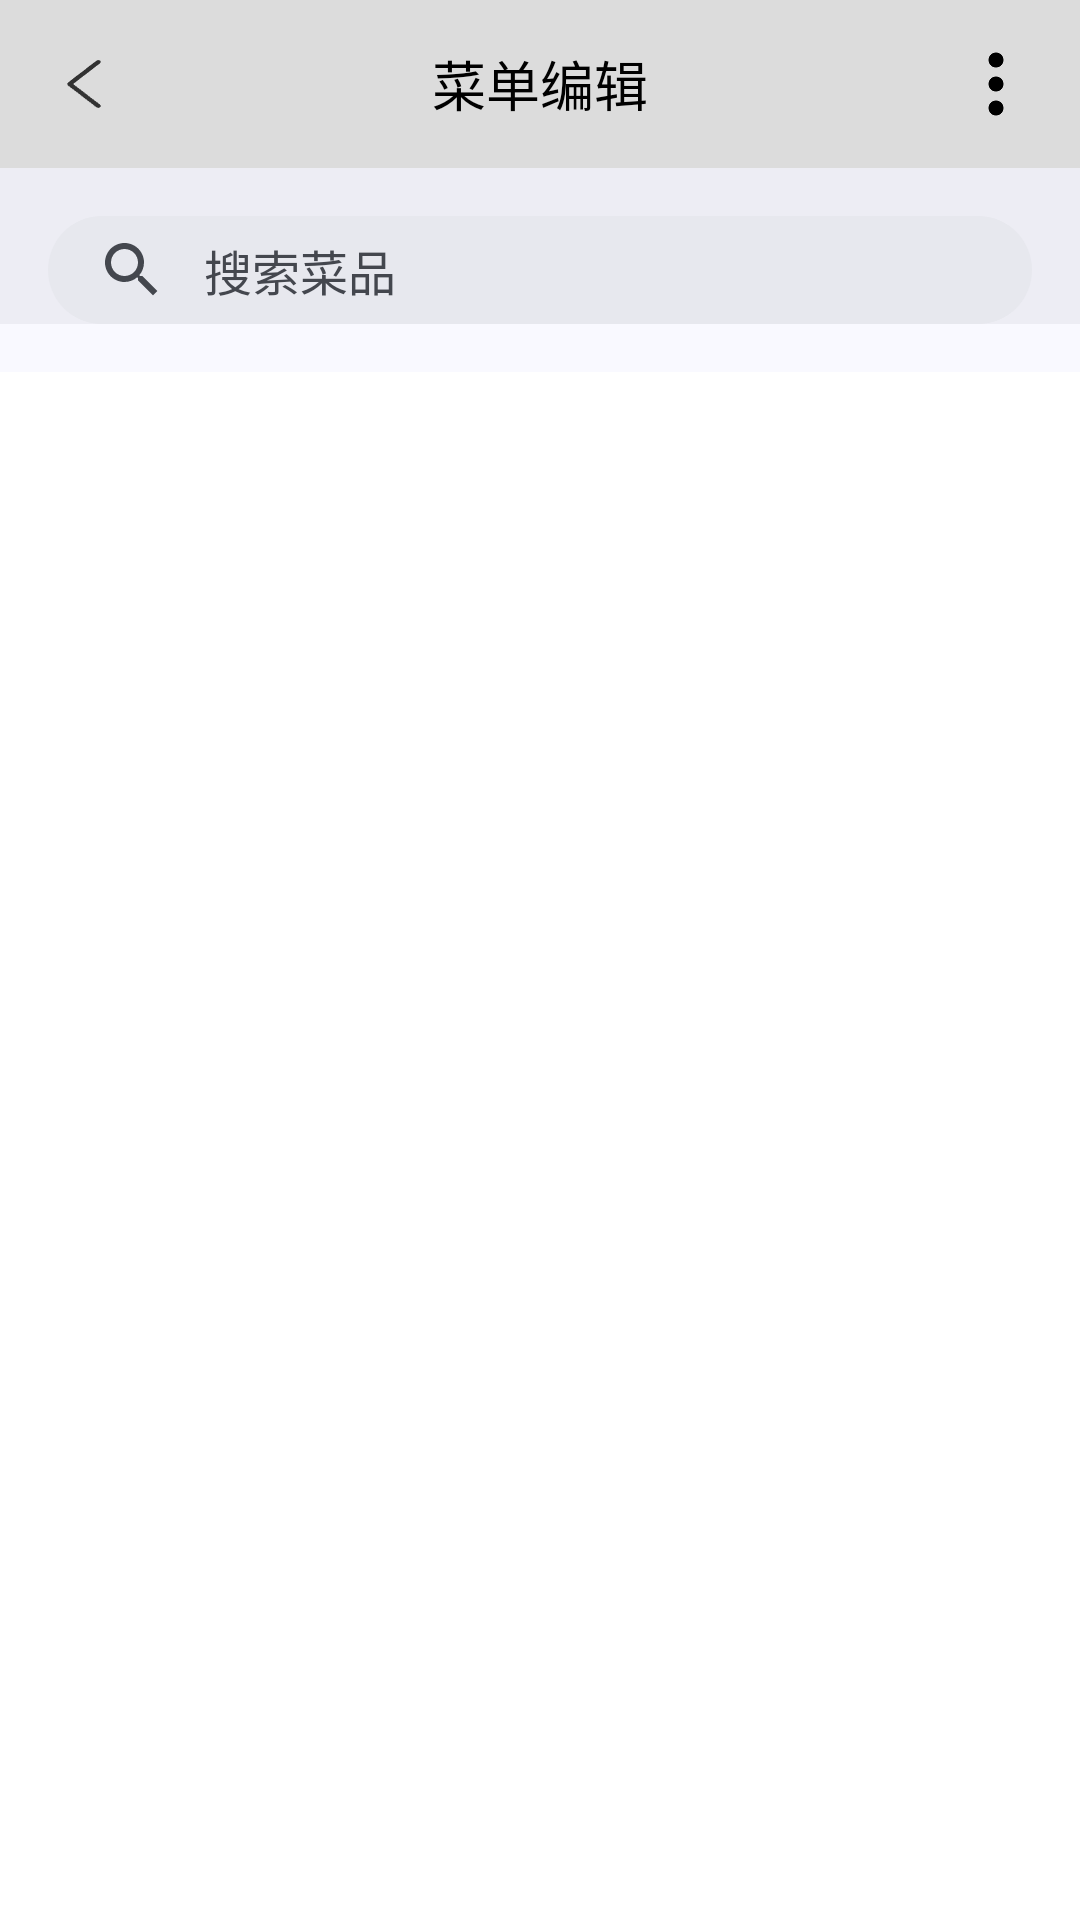

Reconstruct the res/layout file that produces this screen, plus the resources it refers to.
<!-- AndroidManifest.xml: application theme Theme.BiaoOrder2 -->
<!-- res/layout/activity_menu.xml -->
<?xml version="1.0" encoding="utf-8"?>
<LinearLayout xmlns:android="http://schemas.android.com/apk/res/android"
    xmlns:app="http://schemas.android.com/apk/res-auto"
    android:layout_width="match_parent"
    android:layout_height="match_parent"
    android:orientation="vertical">


    <com.google.android.material.appbar.MaterialToolbar
        android:id="@+id/topMenuBar"
        android:layout_width="match_parent"
        android:layout_height="56dp"
        android:minHeight="?attr/actionBarSize"
        app:menu="@menu/top_app_bar"
        app:navigationIcon="@drawable/back"
        app:title="菜单编辑"
        android:background="#DCDCDC"
        app:titleCentered="true"
        app:titleTextAppearance="@style/CustomToolbarTitleTextAppearance" />


    <androidx.coordinatorlayout.widget.CoordinatorLayout
        android:layout_width="match_parent"
        android:layout_height="match_parent">

        
        <com.google.android.material.appbar.AppBarLayout
            android:id="@+id/menuBarLayout"
            android:layout_width="match_parent"
            android:layout_height="wrap_content"
            app:liftOnScroll="true">

            <com.google.android.material.appbar.CollapsingToolbarLayout
                android:layout_width="match_parent"
                android:layout_height="wrap_content"
                app:layout_scrollFlags="scroll|exitUntilCollapsed">

                <com.google.android.material.search.SearchBar
                    android:id="@+id/search_bar"
                    android:layout_width="match_parent"
                    android:layout_height="36dp"
                    android:hint="@string/searchOrder"
                    app:layout_collapseMode="parallax" />

            </com.google.android.material.appbar.CollapsingToolbarLayout>

        </com.google.android.material.appbar.AppBarLayout>

        
        <androidx.constraintlayout.widget.ConstraintLayout
            android:layout_width="match_parent"
            android:layout_height="match_parent"
            android:background="@color/white"
            app:layout_behavior="com.google.android.material.appbar.AppBarLayout$ScrollingViewBehavior">

            
            <androidx.recyclerview.widget.RecyclerView
                android:id="@+id/recyclerview_sidebar"
                android:layout_width="wrap_content"
                android:layout_height="match_parent"
                android:background="@color/grayish"
                app:layout_constraintBottom_toBottomOf="parent"
                app:layout_constraintStart_toStartOf="parent"
                app:layout_constraintTop_toTopOf="parent" />

            
            <androidx.recyclerview.widget.RecyclerView
                android:id="@+id/recyclerview_Menu"
                android:layout_width="0dp"
                android:layout_height="match_parent"
                app:layout_constraintBottom_toBottomOf="parent"
                app:layout_constraintEnd_toEndOf="parent"
                app:layout_constraintStart_toEndOf="@id/recyclerview_sidebar"
                app:layout_constraintTop_toTopOf="parent" />

        </androidx.constraintlayout.widget.ConstraintLayout>

        
        <com.google.android.material.search.SearchView
            android:id="@+id/search_menuView"
            android:layout_width="match_parent"
            android:layout_height="match_parent"
            app:layout_anchor="@id/search_bar"
            app:layout_anchorGravity="center"
            app:layout_behavior="com.google.android.material.search.SearchView$Behavior">

            <androidx.recyclerview.widget.RecyclerView
                android:id="@+id/recyclerView_searchOrder"
                android:layout_width="match_parent"
                android:layout_height="match_parent"
                android:scrollbars="vertical" />
        </com.google.android.material.search.SearchView>


    </androidx.coordinatorlayout.widget.CoordinatorLayout>
</LinearLayout>
<!-- resources referenced by this layout -->
<resources>
  <color name="grayish">#EDECED</color>
  <color name="white">#FFFFFFFF</color>
  <string name="searchOrder">搜索菜品</string>
  <style name="CustomToolbarTitleTextAppearance" parent="TextAppearance.Widget.AppCompat.Toolbar.Title">
          <item name="android:textSize">18sp</item> 
          <item name="android:textColor">@android:color/black</item> 
          
      </style>
  <color name="md_theme_primary">#415F91</color>
  <color name="md_theme_onPrimary">#FFFFFF</color>
  <color name="md_theme_primaryContainer">#D6E3FF</color>
  <color name="md_theme_onPrimaryContainer">#001B3E</color>
  <color name="md_theme_secondary">#565F71</color>
  <color name="md_theme_onSecondary">#FFFFFF</color>
  <color name="md_theme_secondaryContainer">#DAE2F9</color>
  <color name="md_theme_onSecondaryContainer">#131C2B</color>
  <color name="md_theme_tertiary">#705575</color>
  <color name="md_theme_onTertiary">#FFFFFF</color>
  <color name="md_theme_tertiaryContainer">#FAD8FD</color>
  <color name="md_theme_onTertiaryContainer">#28132E</color>
  <color name="md_theme_error">#BA1A1A</color>
  <color name="md_theme_onError">#FFFFFF</color>
  <color name="md_theme_errorContainer">#FFDAD6</color>
  <color name="md_theme_onErrorContainer">#410002</color>
  <color name="md_theme_background">#F9F9FF</color>
  <color name="md_theme_onBackground">#191C20</color>
  <color name="md_theme_surface">#F9F9FF</color>
  <color name="md_theme_onSurface">#191C20</color>
  <color name="md_theme_surfaceVariant">#E0E2EC</color>
  <color name="md_theme_onSurfaceVariant">#44474E</color>
  <color name="md_theme_outline">#74777F</color>
  <color name="md_theme_outlineVariant">#C4C6D0</color>
  <color name="md_theme_inverseSurface">#2E3036</color>
  <color name="md_theme_inverseOnSurface">#F0F0F7</color>
  <color name="md_theme_inversePrimary">#AAC7FF</color>
  <color name="md_theme_primaryFixed">#D6E3FF</color>
  <color name="md_theme_onPrimaryFixed">#001B3E</color>
  <color name="md_theme_primaryFixedDim">#AAC7FF</color>
  <color name="md_theme_onPrimaryFixedVariant">#284777</color>
  <color name="md_theme_secondaryFixed">#DAE2F9</color>
  <color name="md_theme_onSecondaryFixed">#131C2B</color>
  <color name="md_theme_secondaryFixedDim">#BEC6DC</color>
  <color name="md_theme_onSecondaryFixedVariant">#3E4759</color>
  <color name="md_theme_tertiaryFixed">#FAD8FD</color>
  <color name="md_theme_onTertiaryFixed">#28132E</color>
  <color name="md_theme_tertiaryFixedDim">#DDBCE0</color>
  <color name="md_theme_onTertiaryFixedVariant">#573E5C</color>
  <color name="md_theme_surfaceDim">#D9D9E0</color>
  <color name="md_theme_surfaceBright">#F9F9FF</color>
  <color name="md_theme_surfaceContainerLowest">#FFFFFF</color>
  <color name="md_theme_surfaceContainerLow">#F3F3FA</color>
  <color name="md_theme_surfaceContainer">#EDEDF4</color>
  <color name="md_theme_surfaceContainerHigh">#E7E8EE</color>
  <color name="md_theme_surfaceContainerHighest">#E2E2E9</color>
</resources>
